Image classification data set "data" (crumeike/ASTRA on GitHub). Class labels (6): slight damage, moderate damage, extensive damage, complete damage, debris, undamaged.

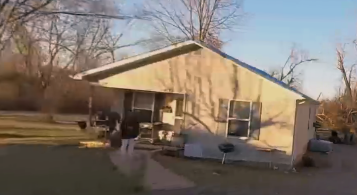
Label: moderate damage

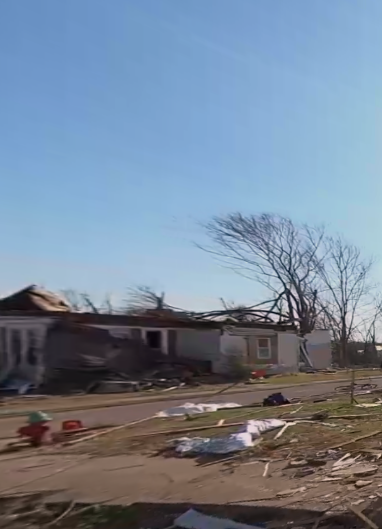
Label: complete damage

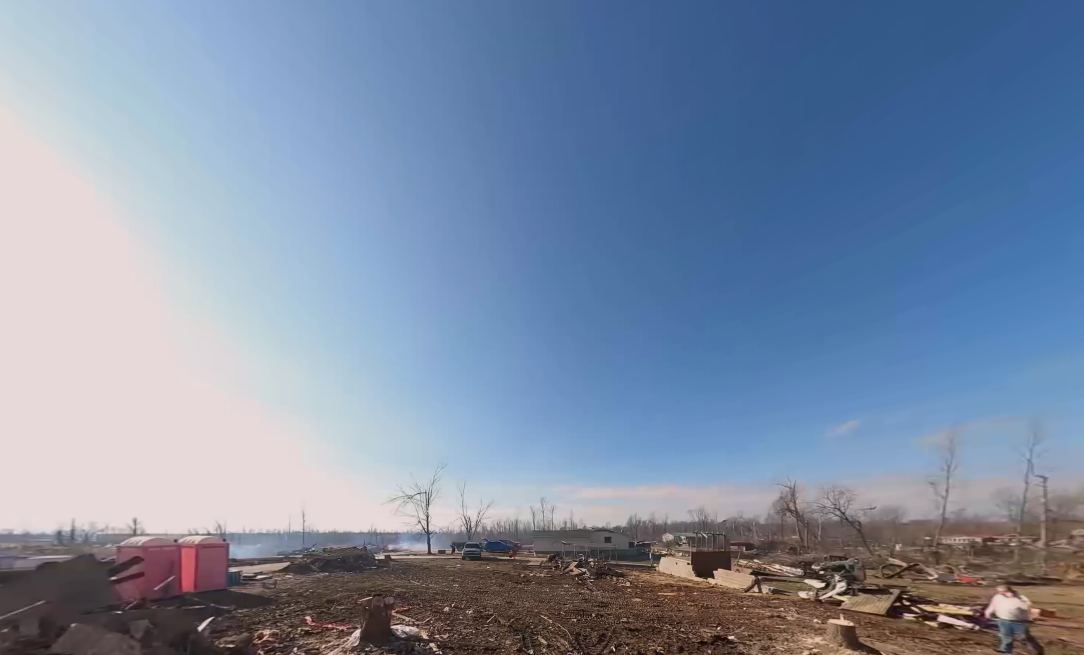
Label: debris

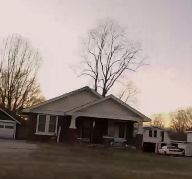
Label: undamaged

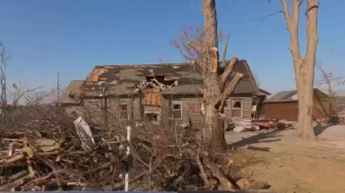
Label: slight damage

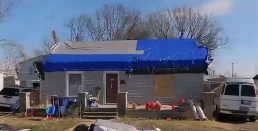
Label: extensive damage
